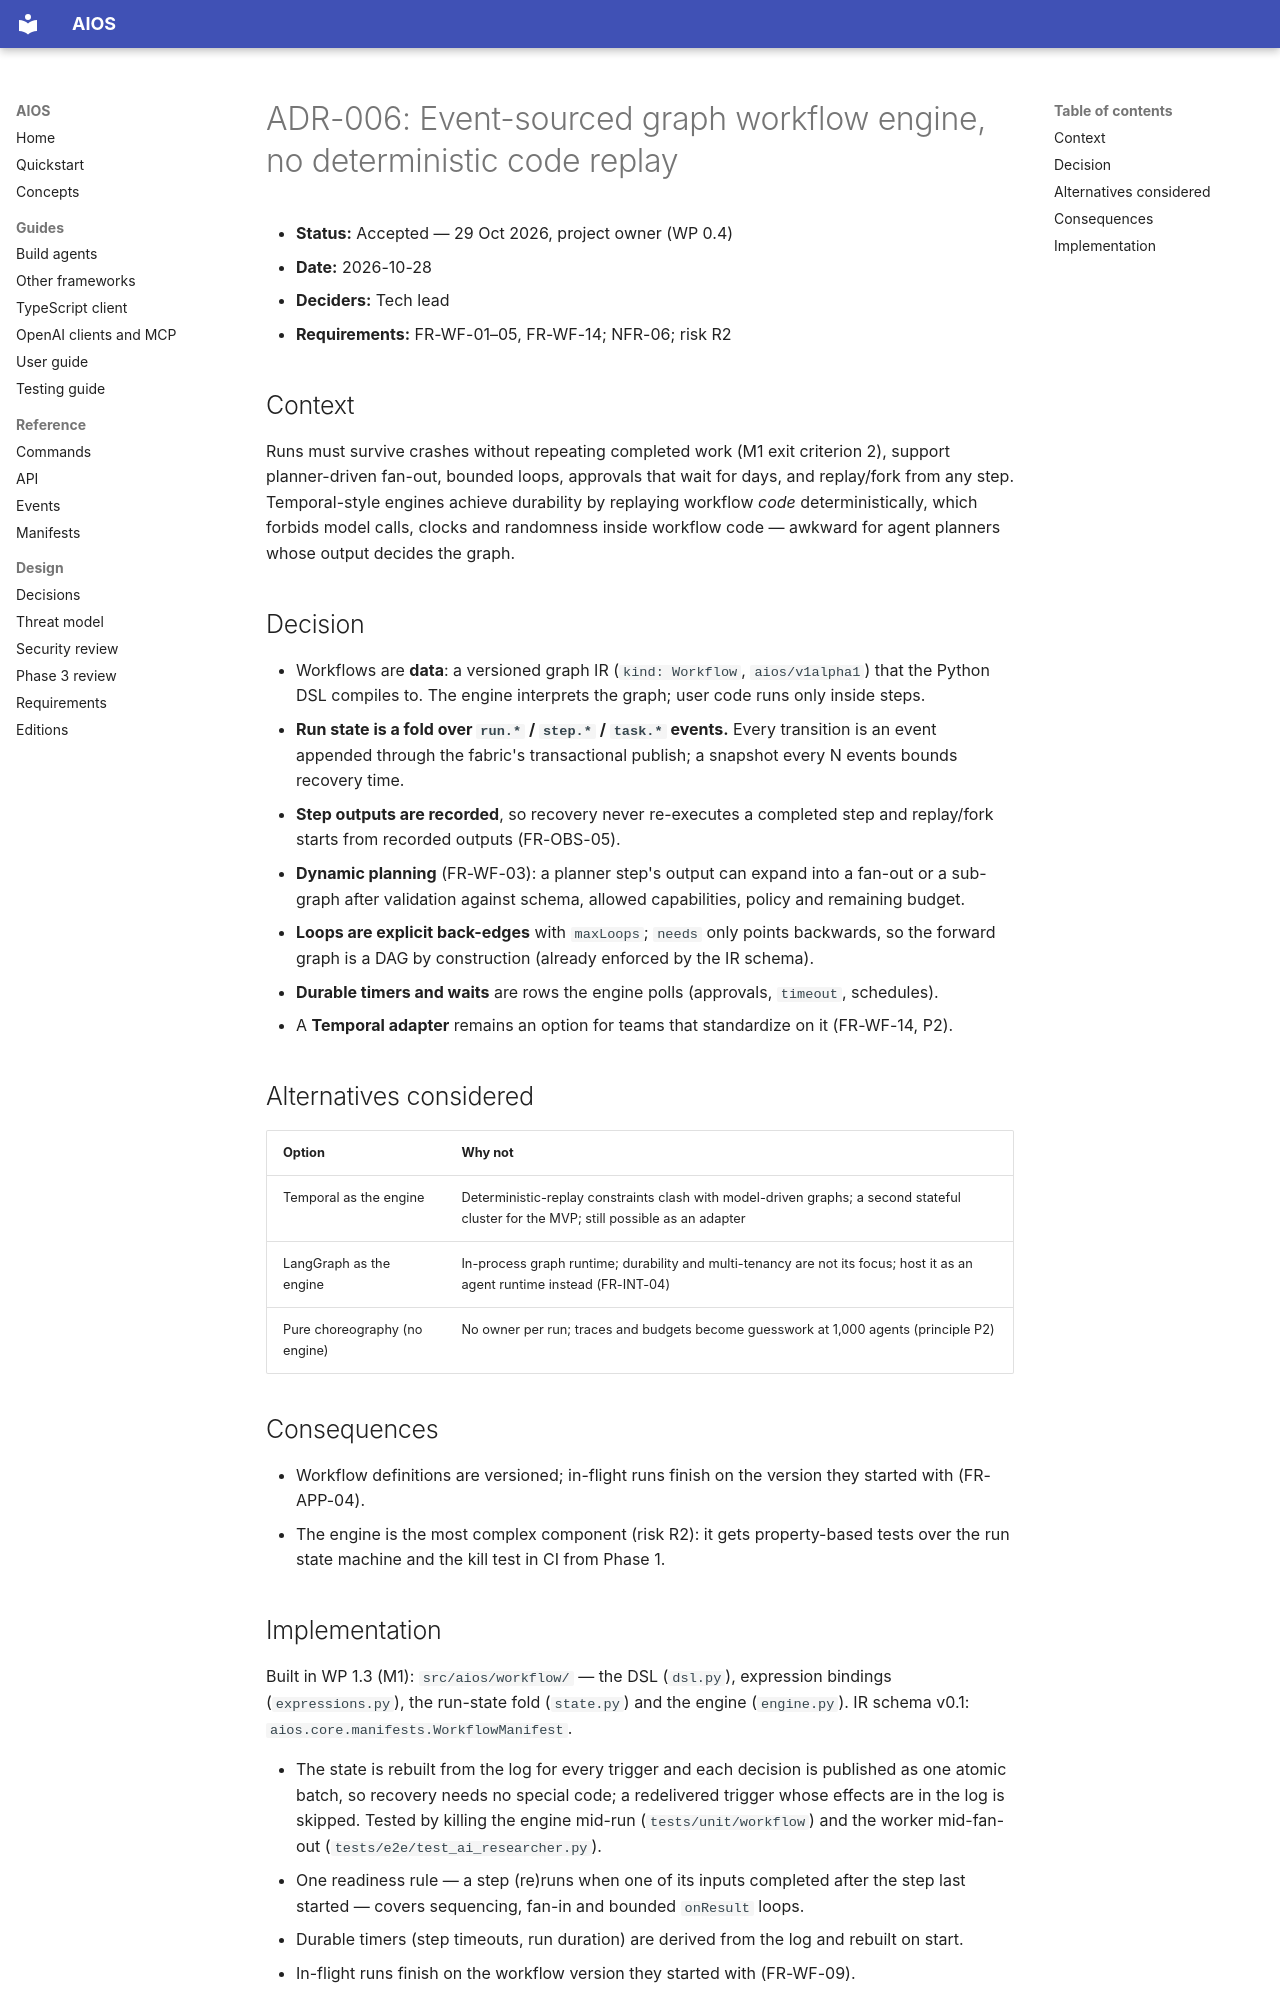

repository: washim1982/Universal-AI-Operating-System · page: adr/ADR-006-workflow-engine/index.html · generator: mkdocs

# ADR-006: Event-sourced graph workflow engine, no deterministic code replay

- **Status:** Accepted — 29 Oct 2026, project owner (WP 0.4)
- **Date:** 2026-10-28
- **Deciders:** Tech lead
- **Requirements:** FR-WF-01–05, FR-WF-14; NFR-06; risk R2

## Context

Runs must survive crashes without repeating completed work (M1 exit criterion 2), support
planner-driven fan-out, bounded loops, approvals that wait for days, and replay/fork from any
step. Temporal-style engines achieve durability by replaying workflow *code* deterministically,
which forbids model calls, clocks and randomness inside workflow code — awkward for agent
planners whose output decides the graph.

## Decision

- Workflows are **data**: a versioned graph IR (`kind: Workflow`, `aios/v1alpha1`) that the
  Python DSL compiles to. The engine interprets the graph; user code runs only inside steps.
- **Run state is a fold over `run.*` / `step.*` / `task.*` events.** Every transition is an
  event appended through the fabric's transactional publish; a snapshot every N events bounds
  recovery time.
- **Step outputs are recorded**, so recovery never re-executes a completed step and replay/fork
  starts from recorded outputs (FR-OBS-05).
- **Dynamic planning** (FR-WF-03): a planner step's output can expand into a fan-out or a
  sub-graph after validation against schema, allowed capabilities, policy and remaining budget.
- **Loops are explicit back-edges** with `maxLoops`; `needs` only points backwards, so the
  forward graph is a DAG by construction (already enforced by the IR schema).
- **Durable timers and waits** are rows the engine polls (approvals, `timeout`, schedules).
- A **Temporal adapter** remains an option for teams that standardize on it (FR-WF-14, P2).

## Alternatives considered

| Option | Why not |
|---|---|
| Temporal as the engine | Deterministic-replay constraints clash with model-driven graphs; a second stateful cluster for the MVP; still possible as an adapter |
| LangGraph as the engine | In-process graph runtime; durability and multi-tenancy are not its focus; host it as an agent runtime instead (FR-INT-04) |
| Pure choreography (no engine) | No owner per run; traces and budgets become guesswork at 1,000 agents (principle P2) |

## Consequences

- Workflow definitions are versioned; in-flight runs finish on the version they started with
  (FR-APP-04).
- The engine is the most complex component (risk R2): it gets property-based tests over the
  run state machine and the kill test in CI from Phase 1.
